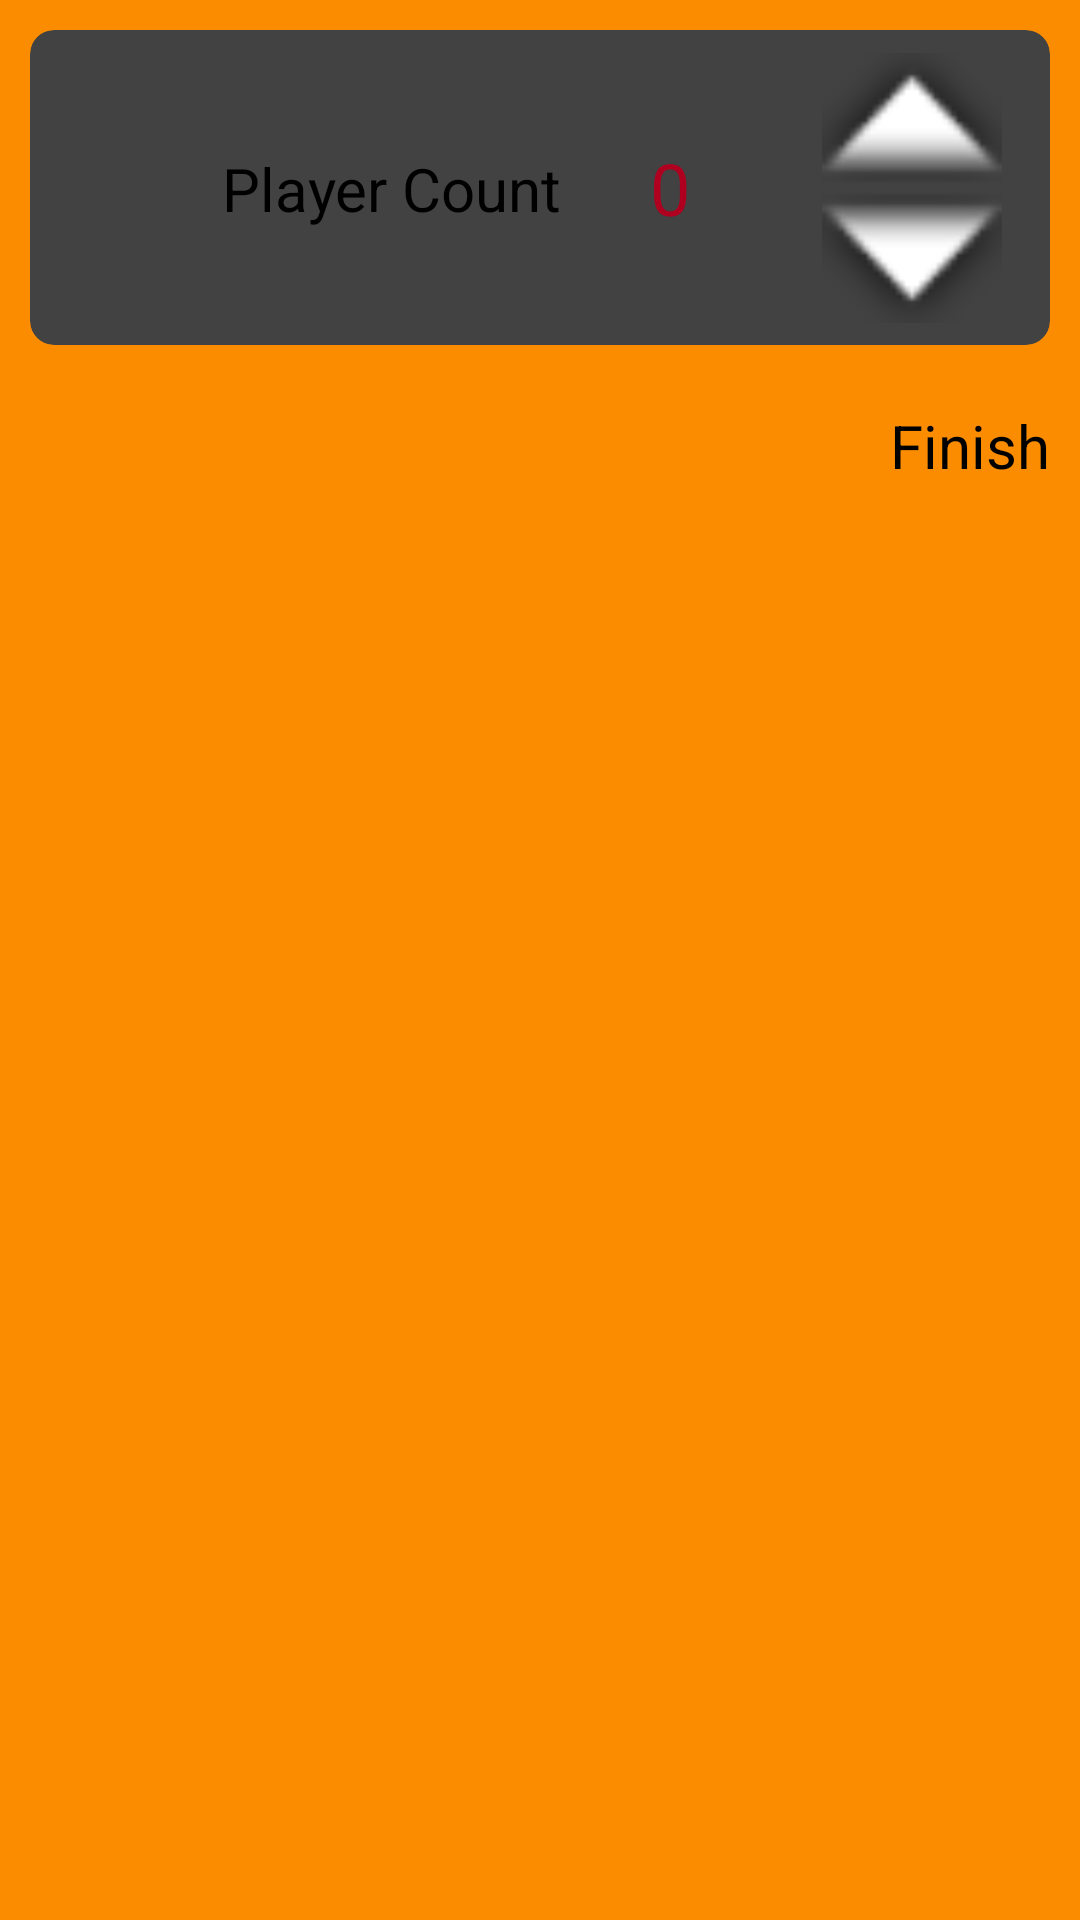

The Android layout XML behind this screen, and the referenced resources:
<!-- AndroidManifest.xml: application theme Theme.App.Starting -->
<!-- res/layout/fragment_setup.xml -->
<?xml version="1.0" encoding="utf-8"?>
<ScrollView xmlns:android="http://schemas.android.com/apk/res/android"
    xmlns:app="http://schemas.android.com/apk/res-auto"
    xmlns:tools="http://schemas.android.com/tools"
    android:layout_width="match_parent"
    android:layout_height="match_parent"
    android:background="#FB8C00"
    tools:context=".ui.setup.SetupFragment">

    <LinearLayout
        android:layout_width="match_parent"
        android:layout_height="wrap_content"
        android:gravity="center"
        android:orientation="vertical">

        <androidx.cardview.widget.CardView
            android:id="@+id/cv_option_1"
            android:layout_width="match_parent"
            android:layout_height="105dp"
            android:layout_margin="10dp"
            app:cardCornerRadius="8dp">

            <androidx.constraintlayout.widget.ConstraintLayout
                android:layout_width="match_parent"
                android:layout_height="match_parent">

                <ImageView
                    android:id="@+id/iv_option_1_icon"
                    android:layout_width="40dp"
                    android:layout_height="40dp"
                    android:layout_marginStart="8dp"
                    android:src="@drawable/ic_baseline_adb_24"
                    app:layout_constraintBottom_toBottomOf="parent"
                    app:layout_constraintStart_toStartOf="parent"
                    app:layout_constraintTop_toTopOf="parent"
                    tools:ignore="ContentDescription,ImageContrastCheck" />

                <TextView
                    android:id="@+id/tv_option_1"
                    android:layout_width="wrap_content"
                    android:layout_height="wrap_content"
                    android:layout_marginStart="16dp"
                    android:text="@string/player_count"
                    android:textColor="@color/black"
                    android:textSize="20sp"
                    app:layout_constraintBottom_toBottomOf="@+id/iv_option_1_icon"
                    app:layout_constraintStart_toEndOf="@+id/iv_option_1_icon"
                    app:layout_constraintTop_toTopOf="@+id/iv_option_1_icon" />

                <TextView
                    android:id="@+id/tv_player_count"
                    android:layout_width="wrap_content"
                    android:layout_height="wrap_content"
                    android:layout_marginEnd="44dp"
                    android:text="@string/_0"
                    android:textColor="@color/design_default_color_error"
                    android:textSize="24sp"
                    app:layout_constraintBottom_toBottomOf="@+id/ib_option_1_decrease"
                    app:layout_constraintEnd_toStartOf="@+id/ib_option_1_increase"
                    app:layout_constraintTop_toTopOf="@+id/ib_option_1_increase" />

                <ImageButton
                    android:id="@+id/ib_option_1_increase"
                    android:layout_width="60dp"
                    android:layout_height="45dp"
                    android:layout_marginTop="8dp"
                    android:layout_marginEnd="16dp"
                    android:backgroundTint="@color/increase"
                    android:src="@android:drawable/arrow_up_float"
                    app:layout_constraintBottom_toTopOf="@+id/ib_option_1_decrease"
                    app:layout_constraintEnd_toEndOf="parent"
                    app:layout_constraintTop_toTopOf="parent"
                    tools:ignore="ContentDescription,ImageContrastCheck,SpeakableTextPresentCheck,TouchTargetSizeCheck" />

                <ImageButton
                    android:id="@+id/ib_option_1_decrease"
                    android:layout_width="60dp"
                    android:layout_height="45dp"
                    android:layout_marginEnd="16dp"
                    android:layout_marginBottom="8dp"
                    android:backgroundTint="@color/decrease"
                    android:src="@android:drawable/arrow_down_float"
                    app:layout_constraintBottom_toBottomOf="parent"
                    app:layout_constraintEnd_toEndOf="parent"
                    app:layout_constraintTop_toBottomOf="@+id/ib_option_1_increase"
                    tools:ignore="ContentDescription,TouchTargetSizeCheck,SpeakableTextPresentCheck" />
            </androidx.constraintlayout.widget.ConstraintLayout>
        </androidx.cardview.widget.CardView>

        
        <androidx.cardview.widget.CardView
            android:id="@+id/cv_option_2"
            android:layout_width="match_parent"
            android:layout_height="105dp"
            android:layout_margin="10dp"
            android:visibility="gone"
            app:cardCornerRadius="8dp"
            tools:visibility="visible">

            <androidx.constraintlayout.widget.ConstraintLayout
                android:layout_width="match_parent"
                android:layout_height="match_parent"
                app:layout_constraintBottom_toBottomOf="@+id/editTextNumber"
                app:layout_constraintTop_toBottomOf="@+id/editTextNumber">

                <ImageView
                    android:id="@+id/iv_option_2_icon"
                    android:layout_width="40dp"
                    android:layout_height="40dp"
                    android:layout_marginStart="8dp"
                    android:src="@drawable/ic_baseline_adb_24"
                    app:layout_constraintBottom_toBottomOf="parent"
                    app:layout_constraintStart_toStartOf="parent"
                    app:layout_constraintTop_toTopOf="parent"
                    tools:ignore="ContentDescription,ImageContrastCheck" />

                <TextView
                    android:id="@+id/tv_option_2"
                    android:layout_width="wrap_content"
                    android:layout_height="wrap_content"
                    android:layout_marginStart="16dp"
                    android:text="@string/timer"
                    android:textColor="@color/black"
                    android:textSize="20sp"
                    app:layout_constraintBottom_toBottomOf="@+id/iv_option_2_icon"
                    app:layout_constraintStart_toEndOf="@+id/iv_option_2_icon"
                    app:layout_constraintTop_toTopOf="@+id/iv_option_2_icon" />

                <EditText
                    android:id="@+id/et_duration"
                    android:layout_width="0dp"
                    android:layout_height="wrap_content"
                    android:layout_marginStart="24dp"
                    android:digits="0123456789"
                    android:hint="@string/enter_minute"
                    android:importantForAutofill="no"
                    android:inputType="numberDecimal"
                    android:maxLength="2"
                    android:textColor="@color/design_default_color_error"
                    android:textColorHint="#757575"
                    android:textSize="20sp"
                    app:layout_constraintBottom_toBottomOf="parent"
                    app:layout_constraintStart_toEndOf="@+id/tv_option_2"
                    app:layout_constraintTop_toTopOf="parent" />

            </androidx.constraintlayout.widget.ConstraintLayout>
        </androidx.cardview.widget.CardView>

        <androidx.appcompat.widget.AppCompatButton
            android:id="@+id/btn_finish_setup"
            android:layout_width="wrap_content"
            android:layout_height="wrap_content"
            android:layout_gravity="end"
            android:layout_marginTop="10dp"
            android:layout_marginEnd="10dp"
            android:text="@string/finish"
            android:textAllCaps="false"
            android:textSize="20sp" />

    </LinearLayout>
</ScrollView>
<!-- resources referenced by this layout -->
<resources>
  <color name="black">#FF000000</color>
  <color name="decrease">#E53935</color>
  <color name="increase">#7CB342</color>
  <string name="_0">0</string>
  <string name="enter_minute">Enter Minute</string>
  <string name="finish">Finish</string>
  <string name="player_count">Player Count</string>
  <string name="timer">Timer</string>
  <style name="Theme.App.Starting" parent="Theme.SplashScreen">
          <item name="windowSplashScreenBackground">@color/black</item>
          <item name="windowSplashScreenAnimatedIcon">@drawable/ic_baseline_fort_24</item>
          <item name="postSplashScreenTheme">@style/Theme.TabletopCompanion</item>
      </style>
  <!-- drawable ic_baseline_fort_24 (drawable) -->
  <vector xmlns:android="http://schemas.android.com/apk/res/android"
      android:width="24dp"
      android:height="24dp"
      android:tint="@color/orange"
      android:viewportWidth="24"
      android:viewportHeight="24">
      <path
          android:fillColor="@android:color/white"
          android:pathData="M21,3v2h-2V3h-2v2h-2V3h-2v4l2,2v1H9V9l2,-2V3H9v2H7V3H5v2H3V3H1v4l2,2v6l-2,2v4h9v-3c0,-1.1 0.9,-2 2,-2s2,0.9 2,2v3h9v-4l-2,-2V9l2,-2V3H21z" />
  </vector>
  <style name="Theme.TabletopCompanion" parent="Theme.Material3.Light.NoActionBar">
          
          <item name="colorPrimary">@color/purple_500</item>
          <item name="colorPrimaryVariant">@color/purple_700</item>
          <item name="colorOnPrimary">@color/white</item>
          
          <item name="colorSecondary">#F5F1ED</item>
          <item name="colorSecondaryVariant">@color/teal_700</item>
          <item name="colorOnSecondary">@color/black</item>
          
          <item name="android:statusBarColor">@color/orange</item>
          
      </style>
  <color name="orange">#FB8C00</color>
  <color name="purple_500">#FF6200EE</color>
  <color name="purple_700">#FF3700B3</color>
  <color name="white">#FFFFFFFF</color>
  <color name="teal_700">#FF018786</color>
</resources>
